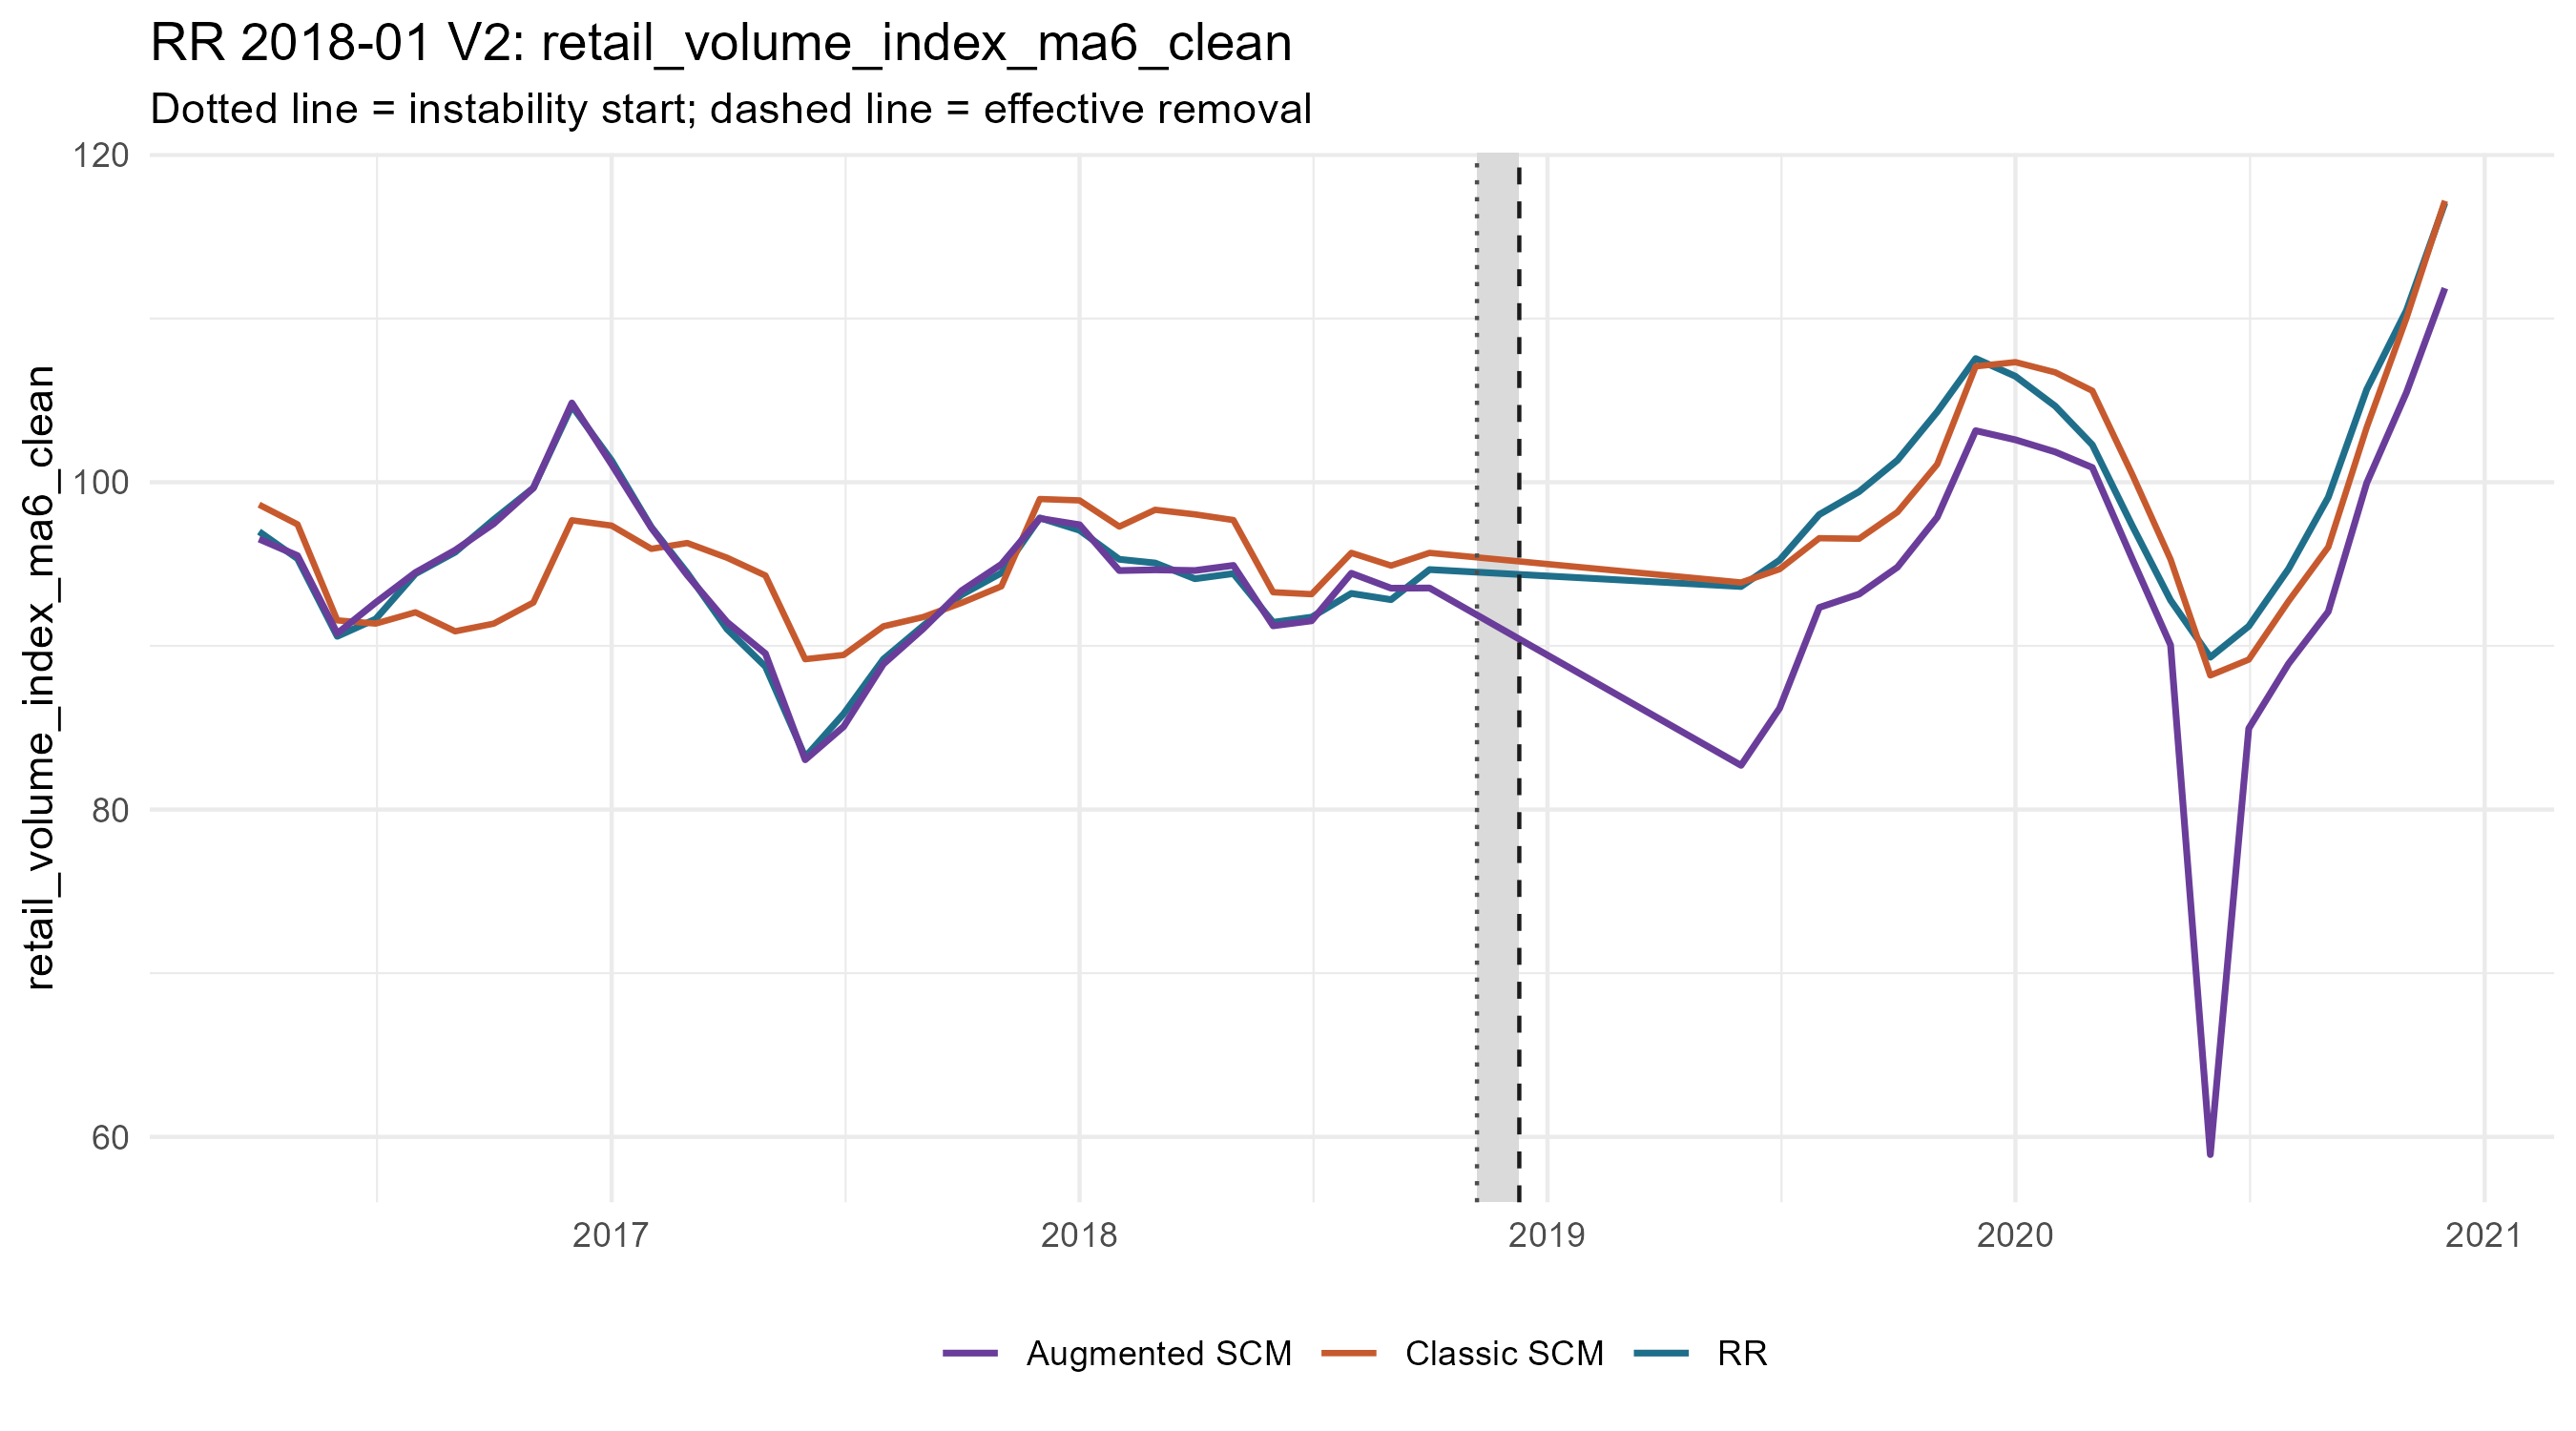

The file beside this chart, header and first rows:
period_date, analysis_period, treated_value, scm_synthetic_value, augmentation_correction, augmentation_lambda, augmentation_cv_rmse, augmented_synthetic_value, scm_gap, augmented_gap, outcome
2016-04-01, pre, 96.98, 98.63, -2.1, 0.02759, 0.03394, 96.53, -1.645, 0.4551, retail_volume_index_ma6_clean
2016-05-01, pre, 95.33, 97.42, -1.909, 0.03919, 0.05571, 95.51, -2.096, -0.1867, retail_volume_index_ma6_clean
2016-06-01, pre, 90.58, 91.56, -0.7985, 1e-4, 0.03028, 90.76, -0.9758, -0.1773, retail_volume_index_ma6_clean
2016-07-01, pre, 91.64, 91.36, 1.287, 0.1124, 0.04473, 92.65, 0.2786, -1.008, retail_volume_index_ma6_clean
2016-08-01, pre, 94.41, 92.05, 2.433, 1e-4, 0.04181, 94.48, 2.357, -0.07688, retail_volume_index_ma6_clean
2016-09-01, pre, 95.73, 90.89, 4.957, 1e-4, 0.04704, 95.85, 4.836, -0.1215, retail_volume_index_ma6_clean
2016-10-01, pre, 97.72, 91.36, 6.103, 1e-4, 0.05193, 97.46, 6.359, 0.2557, retail_volume_index_ma6_clean
2016-11-01, pre, 99.65, 92.65, 7, 0.004764, 0.04786, 99.65, 7.005, 0.00544, retail_volume_index_ma6_clean
2016-12-01, pre, 104.7, 97.67, 7.168, 1e-4, 0.04534, 104.8, 6.988, -0.1808, retail_volume_index_ma6_clean
2017-01-01, pre, 101.3, 97.35, 3.74, 5.79044398060249e-4, 0.03221, 101.1, 3.98, 0.24, retail_volume_index_ma6_clean
2017-02-01, pre, 97.25, 95.93, 1.282, 1e-4, 0.04797, 97.21, 1.322, 0.04016, retail_volume_index_ma6_clean
2017-03-01, pre, 94.46, 96.28, -1.967, 1e-4, 0.04459, 94.32, -1.826, 0.1406, retail_volume_index_ma6_clean
2017-04-01, pre, 91.02, 95.39, -3.932, 0.02759, 0.03002, 91.45, -4.362, -0.43, retail_volume_index_ma6_clean
2017-05-01, pre, 88.74, 94.3, -4.771, 0.02759, 0.04501, 89.53, -5.563, -0.7916, retail_volume_index_ma6_clean
2017-06-01, pre, 83.21, 89.19, -6.146, 0.001661, 0.04315, 83.04, -5.98, 0.1656, retail_volume_index_ma6_clean
2017-07-01, pre, 85.85, 89.44, -4.378, 0.01941, 0.04878, 85.07, -3.596, 0.7819, retail_volume_index_ma6_clean
2017-08-01, pre, 89.19, 91.19, -2.307, 1e-4, 0.06569, 88.89, -2.007, 0.3004, retail_volume_index_ma6_clean
2017-09-01, pre, 91.23, 91.76, -0.7161, 1e-4, 0.04728, 91.04, -0.5327, 0.1834, retail_volume_index_ma6_clean
2017-10-01, pre, 93.12, 92.63, 0.7441, 1e-4, 0.0356, 93.37, 0.4962, -0.2479, retail_volume_index_ma6_clean
2017-11-01, pre, 94.45, 93.64, 1.344, 1e-4, 0.03687, 94.98, 0.8159, -0.5281, retail_volume_index_ma6_clean
2017-12-01, pre, 97.82, 98.97, -1.184, 1e-4, 0.03142, 97.79, -1.153, 0.0312, retail_volume_index_ma6_clean
2018-01-01, pre, 97.06, 98.89, -1.488, 0.006769, 0.04558, 97.4, -1.824, -0.336, retail_volume_index_ma6_clean
2018-02-01, pre, 95.29, 97.29, -2.687, 1e-4, 0.03563, 94.6, -2, 0.6872, retail_volume_index_ma6_clean
2018-03-01, pre, 95.06, 98.31, -3.669, 1e-4, 0.02014, 94.65, -3.251, 0.4173, retail_volume_index_ma6_clean
2018-04-01, pre, 94.1, 98.03, -3.431, 1e-4, 0.03169, 94.6, -3.933, -0.5023, retail_volume_index_ma6_clean
2018-05-01, pre, 94.42, 97.69, -2.771, 0.004764, 0.03566, 94.92, -3.271, -0.4994, retail_volume_index_ma6_clean
2018-06-01, pre, 91.44, 93.28, -2.053, 1e-4, 0.03089, 91.22, -1.838, 0.2145, retail_volume_index_ma6_clean
2018-07-01, pre, 91.75, 93.16, -1.627, 1e-4, 0.04779, 91.53, -1.403, 0.2242, retail_volume_index_ma6_clean
2018-08-01, pre, 93.2, 95.68, -1.245, 0.01366, 0.03949, 94.44, -2.479, -1.234, retail_volume_index_ma6_clean
2018-09-01, pre, 92.82, 94.9, -1.381, 1e-4, 0.02549, 93.52, -2.081, -0.7006, retail_volume_index_ma6_clean
2018-10-01, pre, 94.66, 95.68, -2.147, 0.001661, 0.02454, 93.54, -1.021, 1.126, retail_volume_index_ma6_clean
2019-06-01, post, 93.63, 93.87, -11.17, 1.314, 0.4618, 82.7, -0.2464, 10.93, retail_volume_index_ma6_clean
2019-07-01, post, 95.24, 94.69, -8.503, 1.867, 0.472, 86.18, 0.5515, 9.054, retail_volume_index_ma6_clean
2019-08-01, post, 98.02, 96.58, -4.234, 10.81, 0.496, 92.35, 1.445, 5.68, retail_volume_index_ma6_clean
2019-09-01, post, 99.42, 96.54, -3.384, 15.36, 0.5182, 93.16, 2.876, 6.26, retail_volume_index_ma6_clean
2019-10-01, post, 101.3, 98.18, -3.366, 15.36, 0.5365, 94.81, 3.17, 6.536, retail_volume_index_ma6_clean
2019-11-01, post, 104.3, 101.1, -3.237, 15.36, 0.5407, 97.86, 3.204, 6.441, retail_volume_index_ma6_clean
2019-12-01, post, 107.6, 107.1, -3.931, 21.83, 0.5631, 103.1, 0.4772, 4.409, retail_volume_index_ma6_clean
2020-01-01, post, 106.5, 107.3, -4.744, 21.83, 0.5812, 102.6, -0.8623, 3.882, retail_volume_index_ma6_clean
2020-02-01, post, 104.7, 106.7, -4.862, 21.83, 0.5749, 101.9, -2.061, 2.801, retail_volume_index_ma6_clean
2020-03-01, post, 102.3, 105.6, -4.69, 31.01, 0.5787, 100.9, -3.305, 1.385, retail_volume_index_ma6_clean
2020-04-01, post, 97.36, 100.5, -5.159, 31.01, 0.5712, 95.33, -3.137, 2.023, retail_volume_index_ma6_clean
2020-05-01, post, 92.79, 95.28, -5.231, 31.01, 0.5476, 90.05, -2.494, 2.737, retail_volume_index_ma6_clean
2020-06-01, post, 89.31, 88.2, -29.28, 1e-4, 0.5209, 58.91, 1.11, 30.39, retail_volume_index_ma6_clean
2020-07-01, post, 91.2, 89.16, -4.207, 44.06, 0.5803, 84.96, 2.04, 6.247, retail_volume_index_ma6_clean
2020-08-01, post, 94.7, 92.73, -3.819, 44.06, 0.6175, 88.91, 1.976, 5.794, retail_volume_index_ma6_clean
2020-09-01, post, 99.08, 96.04, -3.946, 31.01, 0.6282, 92.09, 3.043, 6.988, retail_volume_index_ma6_clean
2020-10-01, post, 105.7, 103.3, -3.396, 31.01, 0.6502, 99.95, 2.32, 5.716, retail_volume_index_ma6_clean
2020-11-01, post, 110.5, 110, -4.545, 15.36, 0.6759, 105.5, 0.4711, 5.016, retail_volume_index_ma6_clean
2020-12-01, post, 117.1, 117.2, -5.339, 15.36, 0.6883, 111.9, -0.1262, 5.213, retail_volume_index_ma6_clean
